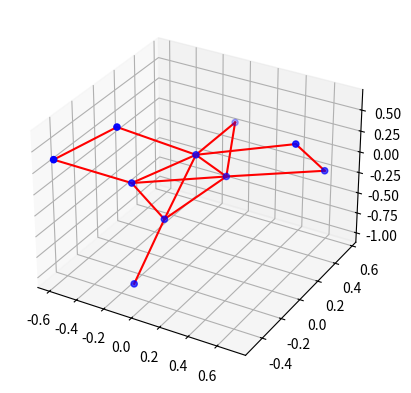

Reproduce this figure in Python.
import matplotlib.pyplot as plt
from mpl_toolkits.mplot3d import Axes3D
import networkx as nx

# Generate a random graph with 10 nodes and 15 edges
G = nx.gnm_random_graph(10, 15)

# Compute a force-directed layout for the graph
pos = nx.spring_layout(G, dim=3)

# Get the x, y, and z coordinates of the nodes
x = [pos[n][0] for n in G.nodes()]
y = [pos[n][1] for n in G.nodes()]
z = [pos[n][2] for n in G.nodes()]

# Create a 3D scatter plot of the nodes
fig = plt.figure()
ax = fig.add_subplot(111, projection='3d')
ax.scatter(x, y, z, color='blue')

# Get the list of edges and their endpoints
edges = [(u, v) for (u, v) in G.edges()]

# Plot the edges
for (u, v) in edges:
    ax.plot([pos[u][0], pos[v][0]], [pos[u][1], pos[v][1]], [pos[u][2], pos[v][2]], color='red')

# Show the plot
plt.show()
